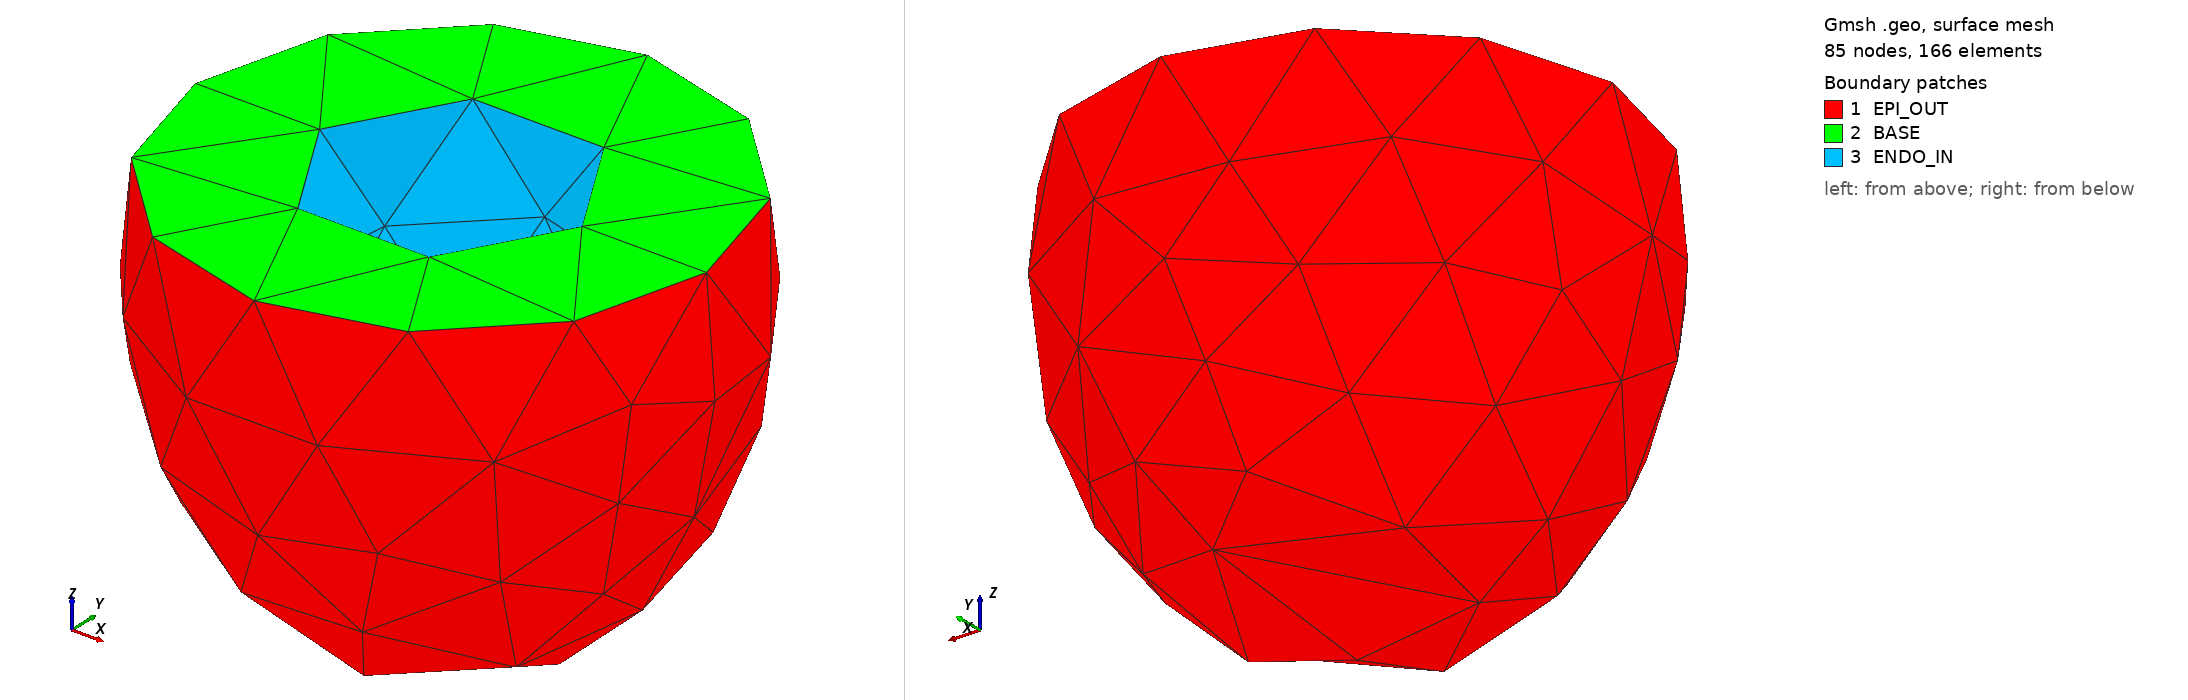

Gmsh geometry script, surface-meshed: 85 nodes, 166 surface elements. Boundary patches (legend numbers): 1 EPI_OUT, 2 BASE, 3 ENDO_IN. Left view from above one corner, right view from below the opposite corner. Legend entries are the model's physical surfaces. The drawing asked Gmsh for element sizes between 1% and 20% of the model's largest extent; the script's own settings can give other sizes.

=== ventricle_0_3.geo (drawn) ===
SetFactory("OpenCASCADE"); //Necessary for doing the intern subraction

//Given parameters from: "A transmurally heterogeneous orthotropic activation model for ventricular contraction and its numerical validation"

//Ventricle geometry with fiber orientation

//Mesh size
ms = 0.3;

//Focal length
d = 2.91;
xi_in = 0.6;       // inter ellipsoidale
xi_out = 1.02;     // outer ellipsoidale
z_cut = 1.19;      // base

//Calculate the 4 semi axes of the ellipsoids (2 inner and 2 outer)
R_in_xy = d * Sinh(xi_in);
R_in_z  = d * Cosh(xi_in);

R_out_xy = d * Sinh(xi_out);
R_out_z  = d * Cosh(xi_out);

//Create the outer ellipsoid
v_out = newv; // Create a new volume
Sphere(v_out) = {0, 0, 0, 1}; // Unitary sphere in the origin with tag = newv
Dilate {{0, 0, 0}, {R_out_xy, R_out_xy, R_out_z}} { Volume{v_out}; }

//Create the inner ellipsoid
v_in = newv;
Sphere(v_in) = {0, 0, 0, 1};
Dilate {{0, 0, 0}, {R_in_xy, R_in_xy, R_in_z}} { Volume{v_in}; }

//Create the ventricle by subtracting the inner from the outer ellipsoid
v_wall = newv;
BooleanDifference(v_wall) = { Volume{v_out}; Delete; }{ Volume{v_in}; Delete; };

// Cut the ventricle at the base (z = z_cut)
Box(1000) = {-50, -50, z_cut, 100, 100, 100};

// With the same concept we cancel the upper part of the ventricle
BooleanDifference{ Volume{v_wall}; Delete; }{ Volume{1000}; Delete; }



// For this geometry, after the boolean operations Gmsh creates exactly 3
// boundary surfaces with stable tags:
//   - Surface{2}: base cut (z = z_cut)  -> Dirichlet (id=2)
//   - Surface{3}: endocardium (inner)   -> Neumann  (id=3)
//   - Surface{1}: epicardium (outer)    -> Robin    (id=4)
Physical Surface("BASE", 2)    = { 2 };
Physical Surface("ENDO_IN", 3) = { 3 };
Physical Surface("EPI_OUT", 4) = { 1 };
Physical Volume("VOLUME", 400) = { v_wall };

//Mesh size specification
Mesh.CharacteristicLengthMin = ms;
Mesh.CharacteristicLengthMax = ms;

// Base (Dirichlet, boundary_id=2) -> ROSSO
Color Red { Physical Surface{ 2 }; }

// Endocardio (Neumann, boundary_id=3) -> VERDE
Color Green { Physical Surface{ 3 }; }

// Epicardio (Robin, boundary_id=4) -> VIOLA
Color Purple { Physical Surface{ 4 }; }

// Volume -> Giallo
Color Yellow { Volume{ v_wall }; }
